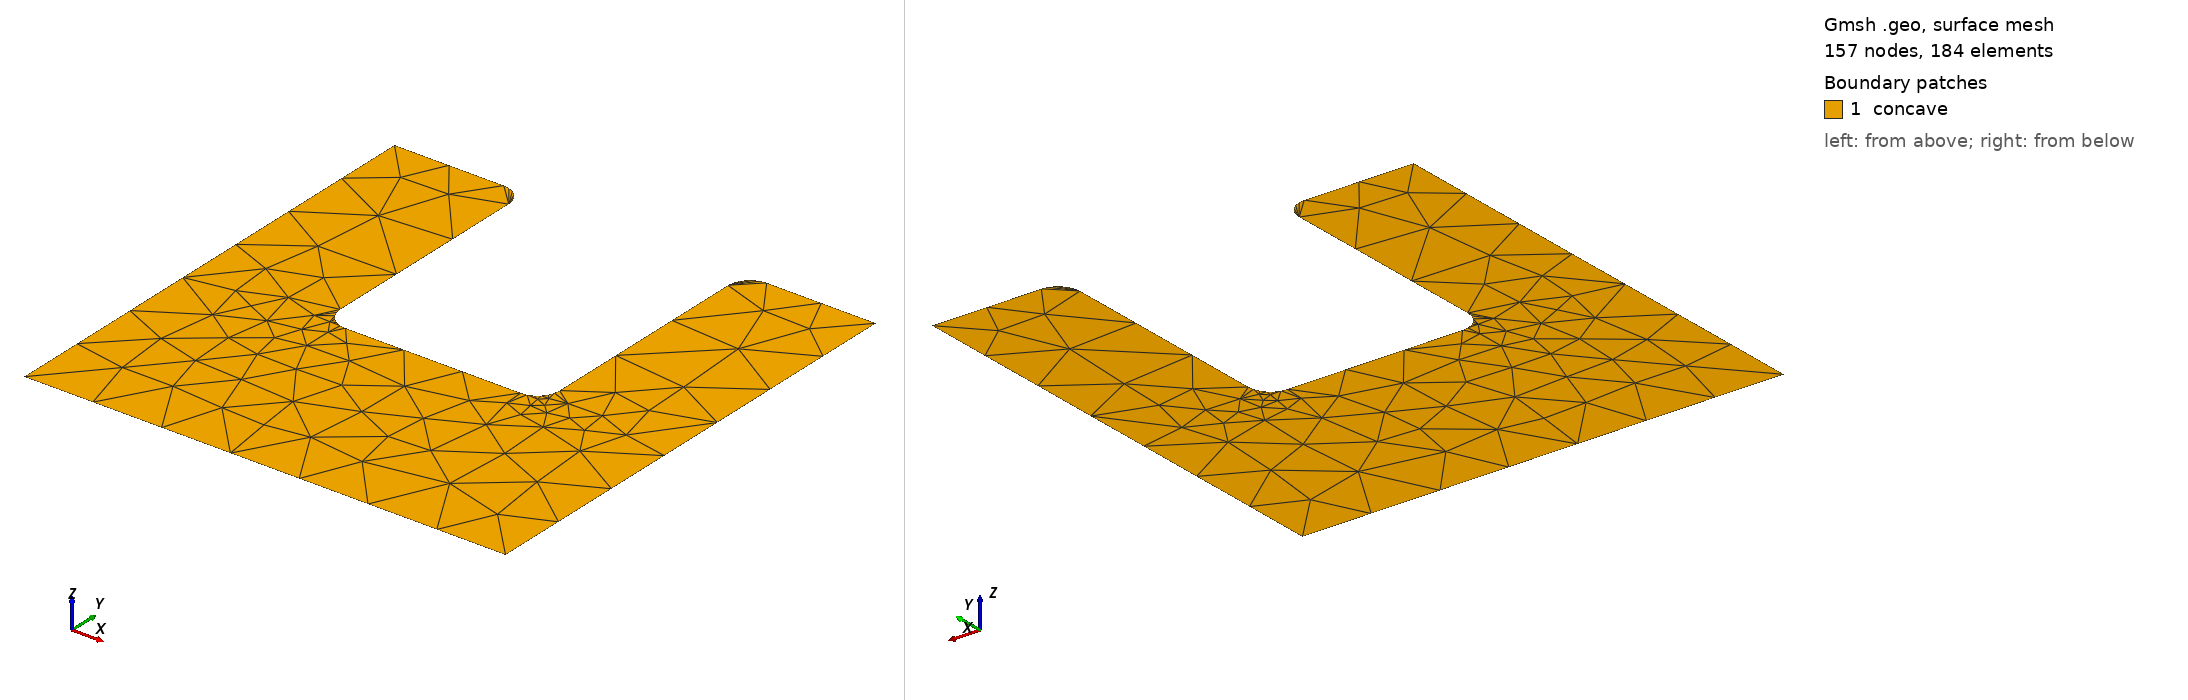

Gmsh geometry script, surface-meshed: 157 nodes, 184 surface elements. Boundary patches (legend numbers): 1 concave. Left view from above one corner, right view from below the opposite corner. Legend entries are the model's physical surfaces. The drawing asked Gmsh for element sizes between 1% and 20% of the model's largest extent; the script's own settings can give other sizes.

=== concave.geo (drawn) ===
SetFactory("OpenCASCADE");

// convexの寸法
length_x2 = 0.5;
length_y2 = 1;
radius2 = 0.05;

// concave の寸法
length_x1 = 1.1;
depth_y1 = 0.5;
insert_x = length_x2 + 0.0005;
insert_y = 0.6;
radius1 = 0.05;
offset_y = 0.000;

//原点＝真ん中

// concave 境界上の点（右下から反時計回り）
Point(101) = { length_x1/2, -depth_y1, 0}; 
Point(102) = { length_x1/2, insert_y, 0};
Point(103) = { insert_x/2 + radius1, insert_y, 0};
Point(104) = { insert_x/2, insert_y - radius1, 0};
Point(105) = { insert_x/2, radius1 -offset_y, 0};
Point(106) = { insert_x/2 - radius1, -offset_y, 0}; 
Point(107) = {-insert_x/2 + radius1, -offset_y, 0}; 
Point(108) = {-insert_x/2, radius1 -offset_y, 0};
Point(109) = {-insert_x/2, insert_y - radius1, 0};
Point(110) = {-insert_x/2 - radius1, insert_y, 0};
Point(111) = {-length_x1/2, insert_y, 0};
Point(112) = {-length_x1/2, -depth_y1, 0}; 

// concave 直線部分
Line(101) = {101, 102};
Line(102) = {102, 103};
Line(103) = {104, 105};
Line(104) = {106, 107};
Line(105) = {108, 109};
Line(106) = {110, 111};
Line(107) = {111, 112};
Line(108) = {112, 101};

// concave 曲線部分
Circle(109) = { insert_x/2 + radius1, insert_y - radius1, 0, radius1, 6/12 * Pi, 7/12 * Pi};
Circle(110) = { insert_x/2 + radius1, insert_y - radius1, 0, radius1, 7/12 * Pi, 8/12 * Pi};
Circle(111) = { insert_x/2 + radius1, insert_y - radius1, 0, radius1, 8/12 * Pi, 9/12 * Pi};
Circle(112) = { insert_x/2 + radius1, insert_y - radius1, 0, radius1, 9/12 * Pi, 10/12 * Pi};
Circle(113) = { insert_x/2 + radius1, insert_y - radius1, 0, radius1, 10/12 * Pi, 11/12 * Pi};
Circle(114) = { insert_x/2 + radius1, insert_y - radius1, 0, radius1, 11/12 * Pi, 12/12 * Pi};

Circle(115) = { insert_x/2 - radius1, radius1 - offset_y, 0, radius1, -6/12 * Pi, -5/12 * Pi};
Circle(116) = { insert_x/2 - radius1, radius1 - offset_y, 0, radius1, -5/12 * Pi, -4/12 * Pi};
Circle(117) = { insert_x/2 - radius1, radius1 - offset_y, 0, radius1, -4/12 * Pi, -3/12 * Pi};
Circle(118) = { insert_x/2 - radius1, radius1 - offset_y, 0, radius1, -3/12 * Pi, -2/12 * Pi};
Circle(119) = { insert_x/2 - radius1, radius1 - offset_y, 0, radius1, -2/12 * Pi, -1/12 * Pi};
Circle(120) = { insert_x/2 - radius1, radius1 - offset_y, 0, radius1, -1/12 * Pi, 0};

Circle(121) = {-insert_x/2 + radius1, radius1 - offset_y, 0, radius1, -12/12 * Pi, -11/12 * Pi};
Circle(122) = {-insert_x/2 + radius1, radius1 - offset_y, 0, radius1, -11/12 * Pi, -10/12 * Pi};
Circle(123) = {-insert_x/2 + radius1, radius1 - offset_y, 0, radius1, -10/12 * Pi, -9/12 * Pi};
Circle(124) = {-insert_x/2 + radius1, radius1 - offset_y, 0, radius1, -9/12 * Pi, -8/12 * Pi};
Circle(125) = {-insert_x/2 + radius1, radius1 - offset_y, 0, radius1, -8/12 * Pi, -7/12 * Pi};
Circle(126) = {-insert_x/2 + radius1, radius1 - offset_y, 0, radius1, -7/12 * Pi, -6/12 * Pi};

Circle(127) = {-insert_x/2 - radius1, insert_y - radius1, 0, radius1, 0, 1/12 * Pi};
Circle(128) = {-insert_x/2 - radius1, insert_y - radius1, 0, radius1, 1/12 * Pi, 2/12 * Pi};
Circle(129) = {-insert_x/2 - radius1, insert_y - radius1, 0, radius1, 2/12 * Pi, 3/12 * Pi};
Circle(130) = {-insert_x/2 - radius1, insert_y - radius1, 0, radius1, 3/12 * Pi, 4/12 * Pi};
Circle(131) = {-insert_x/2 - radius1, insert_y - radius1, 0, radius1, 4/12 * Pi, 5/12 * Pi};
Circle(132) = {-insert_x/2 - radius1, insert_y - radius1, 0, radius1, 5/12 * Pi, 6/12 * Pi};

// カーブループとサーフェスを定義
Curve Loop(1) = {101, 102, 
                 109, 110, 111, 112, 113, 114, 
                 103, 
                 -120, -119, -118, -117, -116, -115,
                 104,
                 -126, -125, -124, -123, -122, -121,
                 105, 
                 127, 128, 129, 130, 131, 132,
                 106, 107, 108}; // concave のループ
Surface(1) = {1};               // concave のサーフェス

// サーフェスを物理的エンティティとして定義
Physical Surface("concave") = {1};
